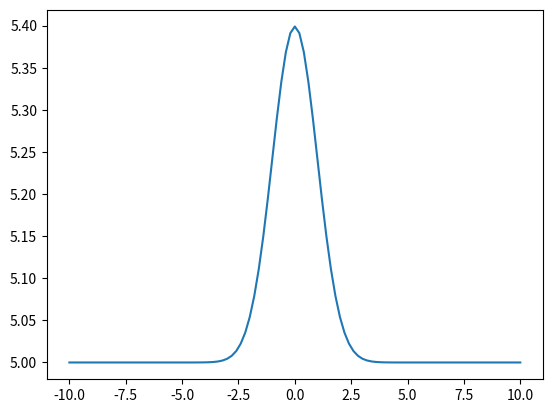

This chart was generated by the following Python code:
import numpy as np
import matplotlib.pyplot as plt
  
x = np.linspace(-10, 10, 101)				# xを計算する
y = np.exp(-x**2 / 2) / np.sqrt(2 * np.pi)+5
  
plt.plot(x, y)
plt.show()
